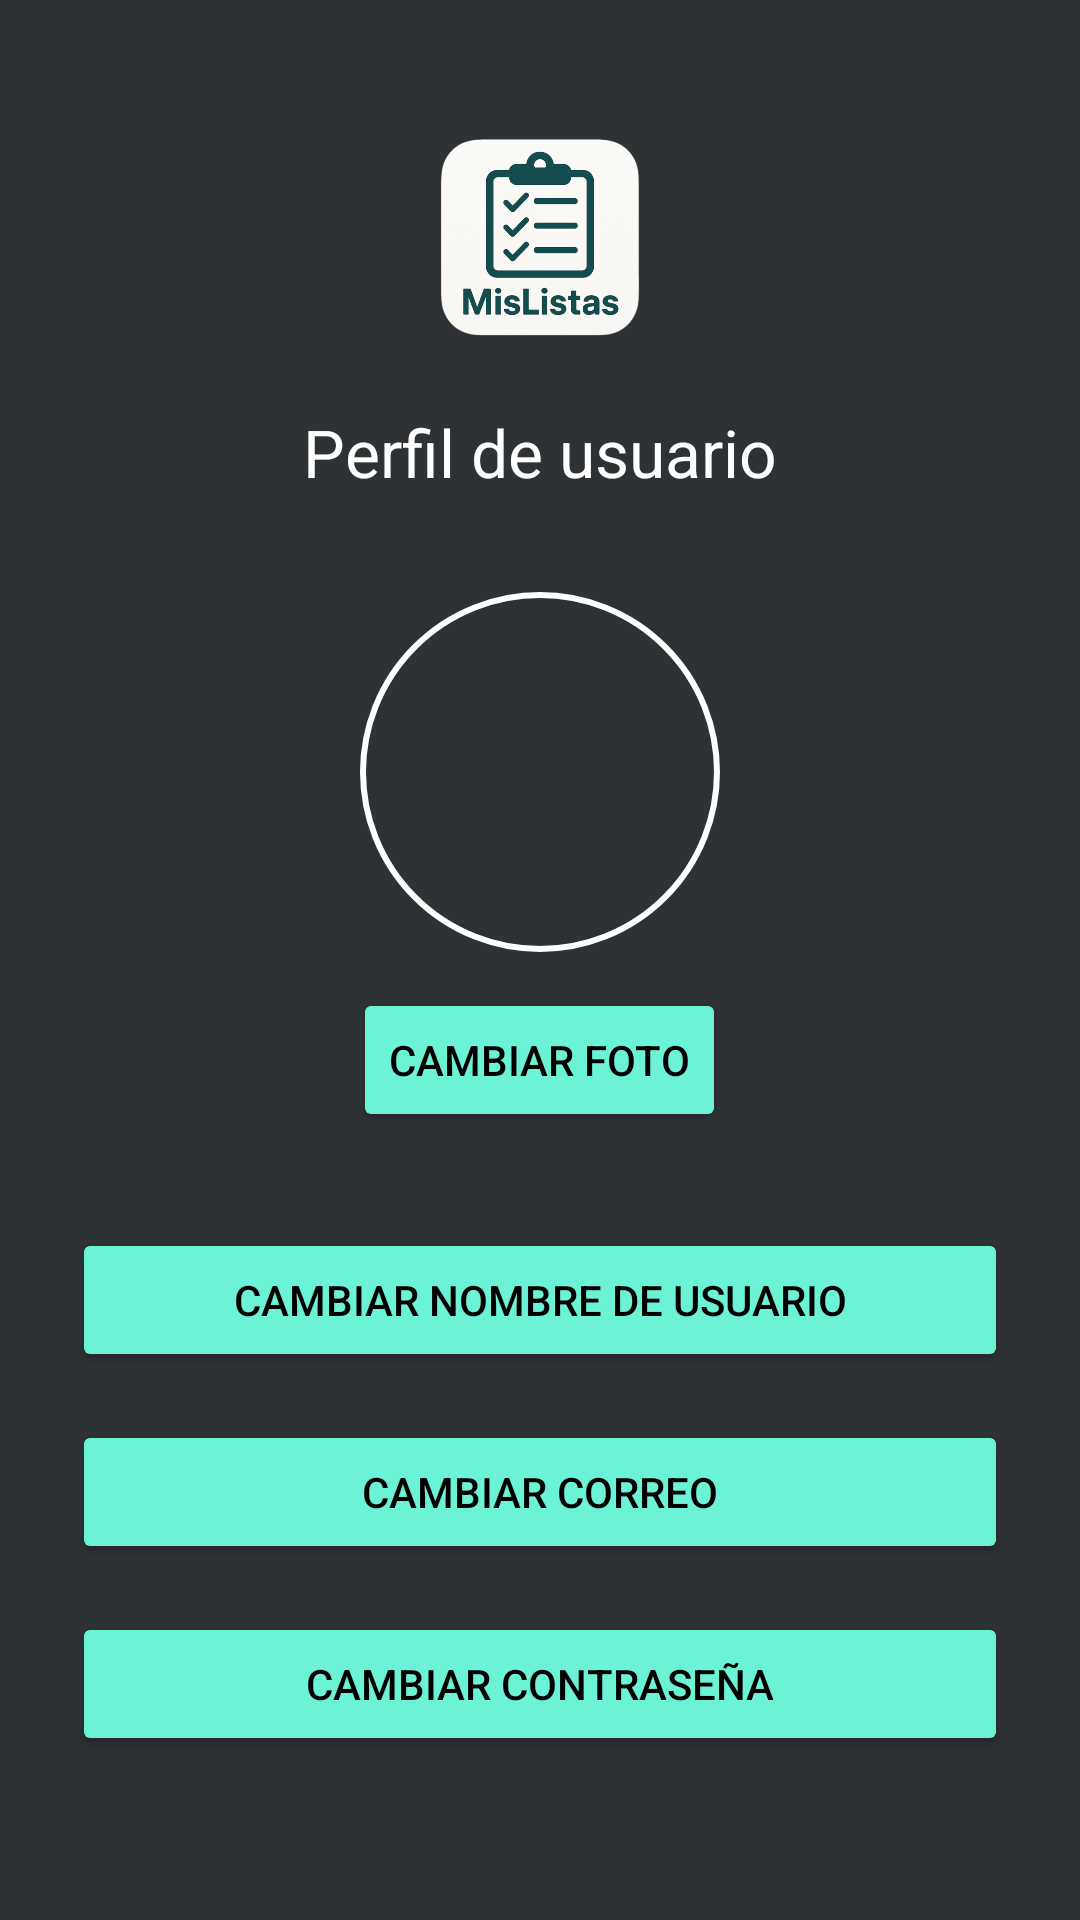

This screen was rendered from an Android layout file. Write that file and the resources it references.
<!-- AndroidManifest.xml: application theme Theme.MisListas -->
<!-- res/layout/activity_perfil.xml -->
<?xml version="1.0" encoding="utf-8"?>
<LinearLayout xmlns:android="http://schemas.android.com/apk/res/android"
    android:orientation="vertical"
    android:layout_width="match_parent"
    android:layout_height="match_parent"
    android:background="@color/gris_negruzco"
    android:padding="24dp"
    android:gravity="center_horizontal">

    <ImageView
        android:id="@+id/logoPerfil"
        android:layout_width="80dp"
        android:layout_height="80dp"
        android:src="@drawable/iconapp"
        android:layout_gravity="center_horizontal"
        android:layout_marginTop="16dp"
        android:contentDescription="Logo app"
        android:clickable="true"
        android:focusable="true" />

    <TextView
        android:id="@+id/tvPerfil"
        android:layout_width="wrap_content"
        android:layout_height="wrap_content"
        android:text="Perfil de usuario"
        android:textColor="@color/blanco"
        android:textSize="22sp"
        android:layout_gravity="center_horizontal"
        android:layout_marginTop="16dp"/>

    <ImageView
        android:id="@+id/ivFotoPerfil"
        android:layout_width="120dp"
        android:layout_height="120dp"
        android:src="@drawable/ic_launcher_foreground"
        android:background="@drawable/circle_background"
        android:scaleType="centerCrop"
        android:layout_marginTop="32dp"
        android:contentDescription="Foto de perfil" />

    <Button
        android:id="@+id/btnCambiarFoto"
        android:layout_width="wrap_content"
        android:layout_height="wrap_content"
        android:text="Cambiar foto"
        android:textColor="#000000"
        android:backgroundTint="#6cf3d5"
        android:layout_marginTop="12dp" />

    <Button
        android:id="@+id/btnCambiarNombre"
        android:layout_width="match_parent"
        android:layout_height="wrap_content"
        android:text="Cambiar nombre de usuario"
        android:textColor="#000000"
        android:backgroundTint="#6cf3d5"
        android:layout_marginTop="32dp" />

    <Button
        android:id="@+id/btnCambiarCorreo"
        android:layout_width="match_parent"
        android:layout_height="wrap_content"
        android:text="Cambiar correo"
        android:textColor="#000000"
        android:backgroundTint="#6cf3d5"
        android:layout_marginTop="16dp" />

    <Button
        android:id="@+id/btnCambiarPassword"
        android:layout_width="match_parent"
        android:layout_height="wrap_content"
        android:text="Cambiar contraseña"
        android:textColor="#000000"
        android:backgroundTint="#6cf3d5"
        android:layout_marginTop="16dp" />

    <Button
        android:id="@+id/btnCerrarSesion"
        android:layout_width="match_parent"
        android:layout_height="wrap_content"
        android:text="Cerrar sesión"
        android:textColor="#FFFFFF"
        android:backgroundTint="@color/red"
        android:layout_marginTop="32dp" />
</LinearLayout>
<!-- resources referenced by this layout -->
<resources>
  <color name="blanco">#FFFFFF</color>
  <color name="gris_negruzco">#2E3234</color>
  <color name="red">#D32F2F</color>
  <!-- drawable circle_background (drawable) -->
  <?xml version="1.0" encoding="utf-8"?>
  <shape xmlns:android="http://schemas.android.com/apk/res/android"
      android:shape="oval">
      <solid android:color="@android:color/transparent"/>
      <stroke
          android:width="2dp"
          android:color="@color/blanco"/>
  </shape>
  <!-- drawable iconapp: png bitmap (drawable, 196057 bytes) -->
  <style name="Theme.MisListas" parent="Base.Theme.MisListas" />
  <style name="Base.Theme.MisListas" parent="Theme.Material3.DayNight.NoActionBar">
          
          
      </style>
</resources>
